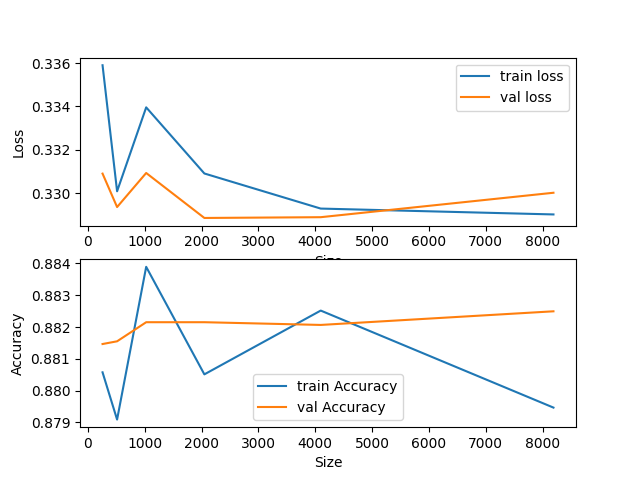

The data file committed next to this chart (first rows):
SIZE, TRAIN-LOSS, VAL-LOSS, TRAIN-ACCURACY, VAL-ACCURACY
256, 0.3359, 0.3309, 0.8806, 0.8815
512, 0.3301, 0.3294, 0.8791, 0.8816
1024, 0.334, 0.3309, 0.8839, 0.8822
2048, 0.3309, 0.3289, 0.8805, 0.8822
4096, 0.3293, 0.3289, 0.8825, 0.8821
8192, 0.329, 0.33, 0.8795, 0.8825
